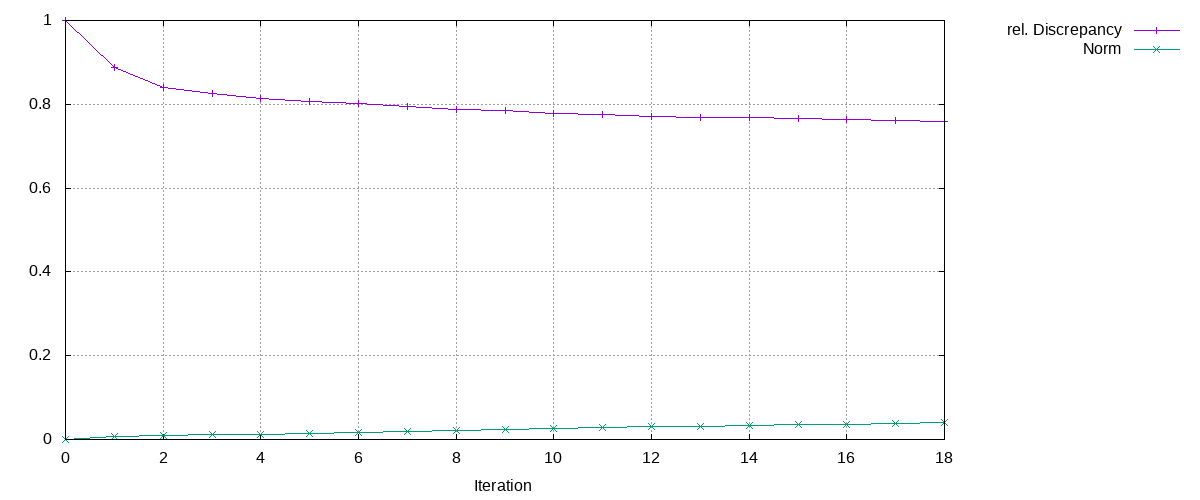

The table this chart was drawn from, first rows:
Iteration, rel. Discrepancy, Norm
0, 1, 0
1, 0.8882, 0.005971
2, 0.8411, 0.009378
3, 0.8246, 0.01128
4, 0.8149, 0.0129
5, 0.807, 0.01463
6, 0.8012, 0.01623
7, 0.7941, 0.01859
8, 0.7868, 0.02157
9, 0.7842, 0.02281
10, 0.779, 0.02554
11, 0.7755, 0.02765
12, 0.7719, 0.03003
13, 0.7694, 0.0318
14, 0.7675, 0.03325
15, 0.7651, 0.03524
16, 0.7637, 0.0365
17, 0.7612, 0.03884
18, 0.7587, 0.04131
